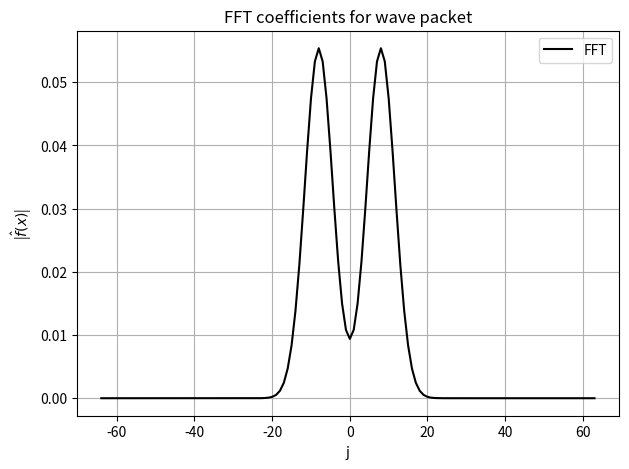

Reproduce this figure in Python. (Note: this script raises an exception after producing the figure.)
import numpy as np
import scipy.fft as fft
from matplotlib import pyplot as plt

def wavePacket(X, sigma):
    return np.exp(-np.power(X/sigma, 2)) * np.cos(16 * np.pi * X)

sigma = 1/16
h = 1/8 * sigma
N = int(1/h)

X = np.linspace(-0.5, 0.5, num=N, endpoint=False)
U = wavePacket(X, sigma)
U_hat = 1/N * fft.fft(U)
j = fft.fftfreq(N, h)
j = fft.fftshift(j)
U_hat = fft.fftshift(U_hat)

schemes = ["E2", "E4", "ED", "I4"]
linestyles = ["k-", "k--", "k-.", "k:"]

kh = np.linspace(0, np.pi, num=(len(j)//2))

cgs = np.empty((4, len(kh)), dtype=np.complex128)

cgs[0, :] = np.cos(kh)
cgs[1, :] = 8/6 * np.cos(kh) - 1/3 * np.cos(2 * kh)
cgs[2, :] = 1/3 * (-np.exp(-2j * kh) + 3 * np.exp(-1j * kh) + np.exp(1j * kh))
cgs[3, :] = 3/2 * (np.cos(kh) + 1/2)/(np.power(1 + 1/2 * np.cos(kh), 2))

fig, ax = plt.subplots(figsize=(7, 5))
ax.set_title("FFT coefficients for wave packet")
ax.plot(j, np.abs(U_hat), "k-", label="FFT")
ax.legend()
ax.grid()
ax.set_xlabel('j')
ax.set_ylabel(r'|$\hat{f}(x)$|')
fig.savefig("images/FFT_wave_packet.eps", format='eps')

fig, ax = plt.subplots(figsize=(7, 5))
ax.set_title("Group velocities of each schemes")
for i in range(4):
    ax.plot(j[len(j)//2:], cgs[i].real, linestyles[i], label=schemes[i])
ax.legend()
ax.grid()
ax.set_xlabel('j')
ax.set_ylabel(r'$\frac{c^*_g}{c}$', fontsize=15)
fig.savefig("images/group_velocities.eps", format='eps')

plt.show()